Dataset: dataset (GitHub, An0jin/ToneiverseLinux). Classes: autumn warm, spring warm, summer cool, winter cool.

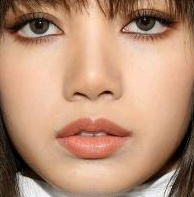
Label: autumn warm

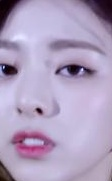
Label: winter cool

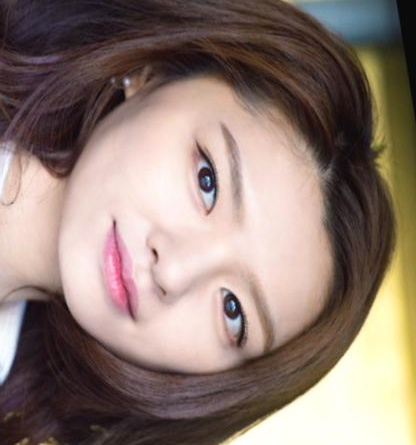
Label: summer cool

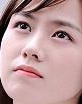
Label: summer cool

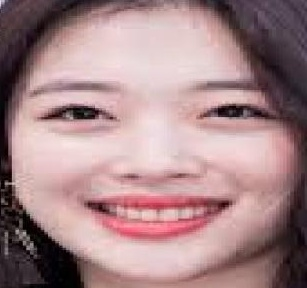
Label: spring warm

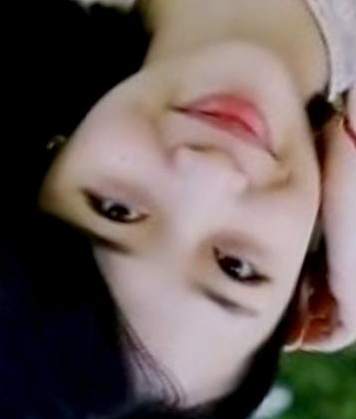
Label: spring warm
